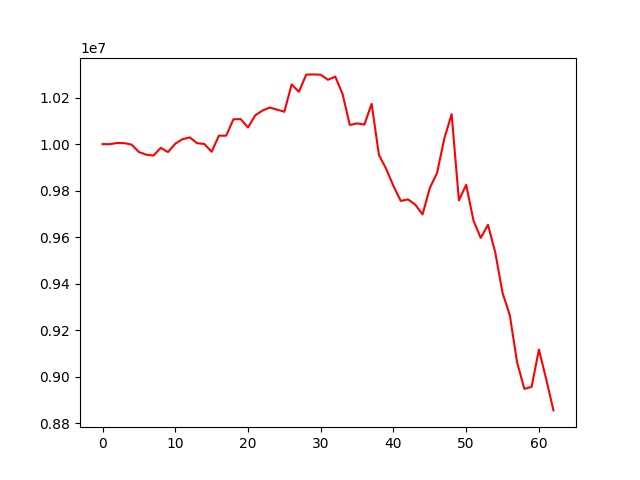

Values plotted in this chart, from the file beside it:
account_value, date, daily_return
10000000, 20220705, 
9999571, 20220706, -4.286341709702768e-05
10004840, 20220707, 0.0005269
10004062, 20220708, -7.77620239600374e-05
9997778, 20220711, -0.0006282
9965893, 20220712, -0.003189
9954658, 20220713, -0.001127
9950697, 20220714, -0.0003978
9983984, 20220715, 0.003345
9965665, 20220718, -0.001835
10001661, 20220719, 0.003612
10021183, 20220720, 0.001952
10028737, 20220721, 0.0007538
10003862, 20220722, -0.00248
10000429, 20220725, -0.0003432
9967070, 20220726, -0.003336
10036134, 20220727, 0.006929
10036084, 20220728, -4.9100074516195136e-06
10106620, 20220729, 0.007028
10107326, 20220801, 6.977668721375174e-05
10071369, 20220802, -0.003557
10123867, 20220803, 0.005213
10144257, 20220804, 0.002014
10157132, 20220805, 0.001269
10147859, 20220808, -0.000913
10138979, 20220809, -0.0008751
10256533, 20220810, 0.01159
10224549, 20220811, -0.003118
10298316, 20220812, 0.007215
10299407, 20220815, 0.000106
10298056, 20220816, -0.0001313
10276300, 20220817, -0.002113
10289819, 20220818, 0.001316
10215442, 20220819, -0.007228
10082101, 20220822, -0.01305
10088914, 20220823, 0.0006758
10083836, 20220824, -0.0005033
10173088, 20220825, 0.008851
9953863, 20220826, -0.02155
9893387, 20220829, -0.006076
9820316, 20220830, -0.007386
9756018, 20220831, -0.006547
9762404, 20220901, 0.0006546
9739883, 20220902, -0.002307
9698001, 20220906, -0.0043
9811656, 20220907, 0.01172
9876220, 20220908, 0.00658
10024446, 20220909, 0.01501
10128530, 20220912, 0.01038
9758562, 20220913, -0.03653
9825212, 20220914, 0.00683
9672058, 20220915, -0.01559
9596945, 20220916, -0.007766
9653455, 20220919, 0.005888
9534076, 20220920, -0.01237
9361274, 20220921, -0.01812
9264666, 20220922, -0.01032
9063105, 20220923, -0.02176
8948544, 20220926, -0.01264
8957404, 20220927, 0.0009901
... 3 more rows
